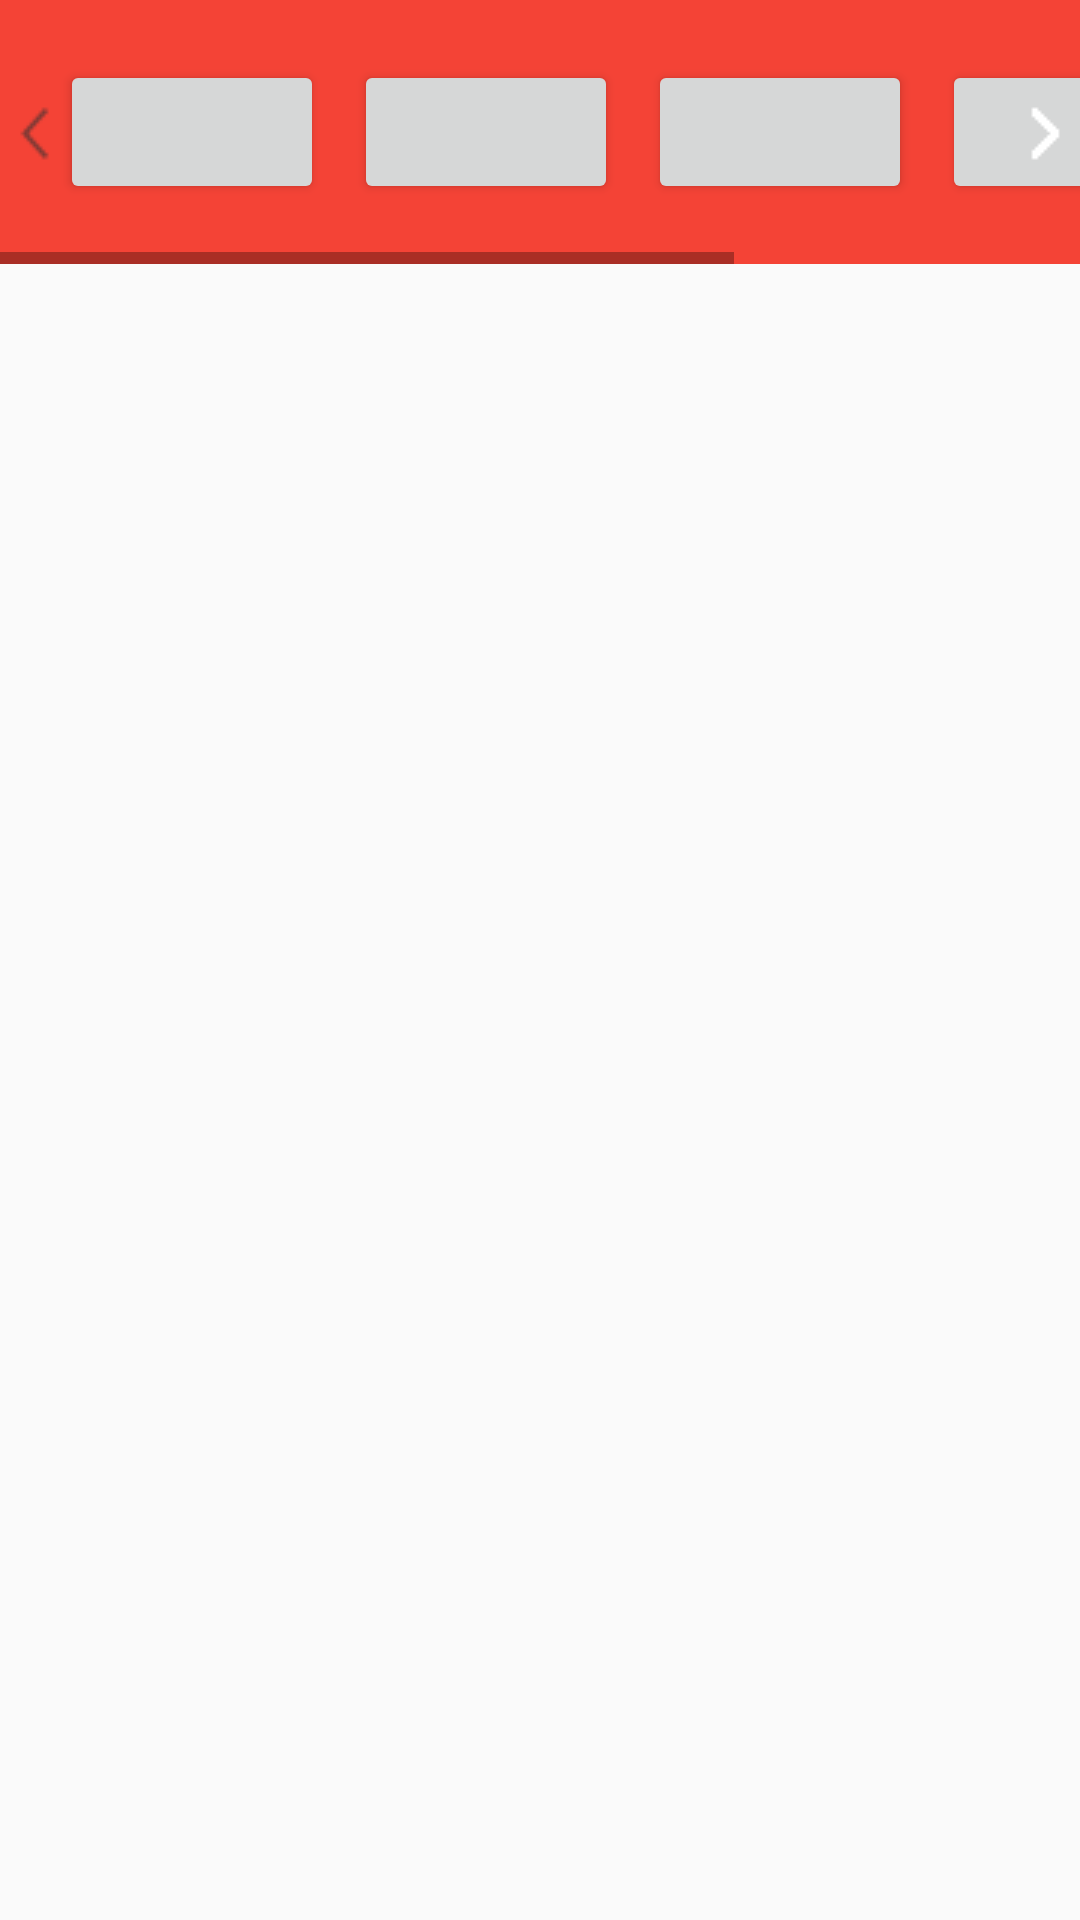

Write the Android layout XML for this screen, with the resource values it uses.
<!-- AndroidManifest.xml: application theme AppTheme -->
<!-- res/layout/activity_menu_proba.xml -->
<LinearLayout xmlns:android="http://schemas.android.com/apk/res/android"
    xmlns:tools="http://schemas.android.com/tools"
    android:layout_width="match_parent"
    android:layout_height="match_parent"
    android:paddingBottom="@dimen/activity_vertical_margin"
    android:orientation="vertical"
    tools:context="tvz.mc2.codeit.MenuProba">

    <RelativeLayout
        android:layout_width="wrap_content"
        android:layout_height="wrap_content"
        android:background="#f44336">

        <HorizontalScrollView
            android:layout_width="wrap_content"
            android:layout_height="wrap_content"
            android:fadingEdgeLength="20dp"
            android:id="@+id/horizontalScrollView">
    
            <LinearLayout
                android:layout_width="fill_parent"
                android:layout_height="wrap_content"
                android:padding="20dp"
                android:orientation="horizontal">

                <Button
                    android:layout_width="wrap_content"
                    android:layout_height="wrap_content"
                    android:layout_marginRight="10dp"/>

                <Button
                    android:layout_width="wrap_content"
                    android:layout_height="wrap_content"
                    android:layout_marginRight="10dp"/>

                <Button
                    android:layout_width="wrap_content"
                    android:layout_height="wrap_content"
                    android:layout_marginRight="10dp"/>

                <Button
                    android:layout_width="wrap_content"
                    android:layout_height="wrap_content"
                    android:layout_marginRight="10dp"/>

                <Button
                    android:layout_width="wrap_content"
                    android:layout_height="wrap_content"
                    android:layout_marginRight="10dp"/>

                </LinearLayout>

        </HorizontalScrollView>

        <ImageView
            android:layout_width="wrap_content"
            android:layout_height="wrap_content"
            android:id="@+id/arrowl"
            android:src="@drawable/arrowl"
            android:layout_alignParentLeft="true"
            android:layout_centerVertical="true"
            />

        <ImageView
            android:layout_width="wrap_content"
            android:layout_height="wrap_content"
            android:id="@+id/arrowr"
            android:src="@drawable/arrowr"
            android:layout_alignParentRight="true"
            android:layout_centerVertical="true"/>

    </RelativeLayout>


</LinearLayout>
<!-- resources referenced by this layout -->
<resources>
  <!-- drawable arrowl: png bitmap (drawable, 292 bytes) -->
  <!-- drawable arrowr: png bitmap (drawable, 1108 bytes) -->
  <style name="AppTheme" parent="Theme.AppCompat.Light.DarkActionBar">
          
          <item name="android:alertDialogTheme">@style/customAD</item>
          <item name="android:alertDialogStyle">@style/customADStyle</item>
  
      </style>
  <style name="customAD">
          <item name="android:textColorPrimary">@color/bijela</item>
          <item name="android:windowBackground">@android:color/transparent</item>
          <item name="android:windowContentOverlay">@null</item>
          <item name="android:windowIsFloating">true</item>
          <item name="android:windowAnimationStyle">@android:style/Animation.Dialog</item>
          <item name="android:windowMinWidthMajor">@android:dimen/dialog_min_width_major</item>
          <item name="android:windowMinWidthMinor">@android:dimen/dialog_min_width_minor</item>
          <item name="android:windowTitleStyle">@style/dialog_boje</item>
          <item name="android:windowTitleBackgroundStyle">@style/dialog_boje</item>
          <item name="android:textAppearanceMedium">@style/dialog_boje2</item>
          <item name="android:borderlessButtonStyle">@style/dialog_boje</item>
          <item name="android:buttonBarStyle">@style/dialog_boje</item>
          <item name="android:textColorAlertDialogListItem">@color/bijela</item>
      </style>
  <style name="customADStyle">
          <item name="android:bottomBright">@color/crvenaPozadina</item>
          <item name="android:bottomDark">@color/crvenaPozadina</item>
          <item name="android:bottomMedium">@color/crvenaPozadina</item>
          <item name="android:centerBright">@color/crvenaPozadina</item>
          <item name="android:centerDark">@color/crvenaPozadina</item>
          <item name="android:centerMedium">@color/crvenaPozadina</item>
          <item name="android:fullBright">@color/crvenaPozadina</item>
          <item name="android:fullDark">@color/crvenaPozadina</item>
          <item name="android:topBright">@color/crvenaPozadina</item>
          <item name="android:topDark">@color/crvenaPozadina</item>
      </style>
  <color name="bijela">#FFFFFF</color>
  <style name="dialog_boje">
          <item name="android:textColor">@color/bijela</item>
          <item name="android:background">@color/crvenaPozadina</item>
          <item name="android:itemTextAppearance">@color/bijela</item>
      </style>
  <style name="dialog_boje2" parent="@android:style/TextAppearance">
          <item name="android:textColor">@color/bijela</item>
          <item name="android:background">@color/crvenaPozadina</item>
          <item name="android:itemTextAppearance">@color/bijela</item>
          <item name="android:textSize">20sp</item>
      </style>
  <color name="crvenaPozadina">#FF5252</color>
</resources>
